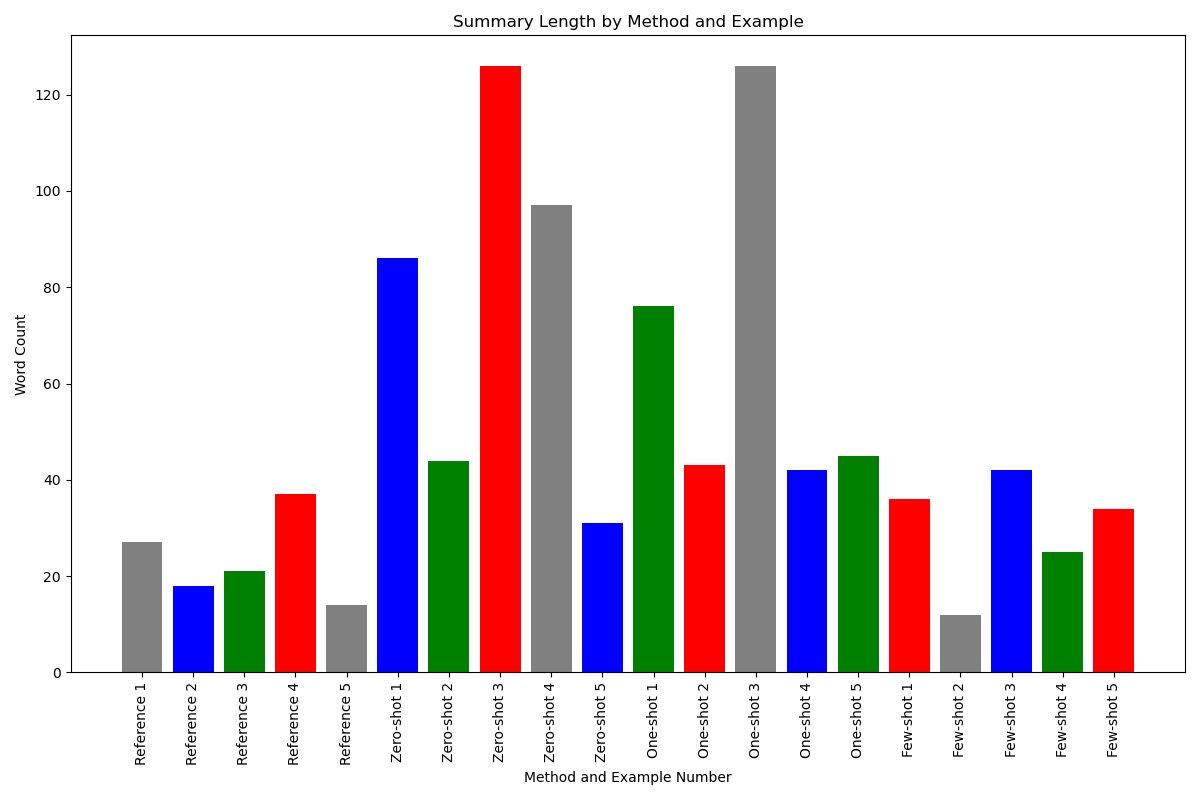

The file beside this chart, header and first rows:
Example, Reference, Zero-shot, One-shot, Few-shot
1, 27, 86, 76, 36
2, 18, 44, 43, 12
3, 21, 126, 126, 42
4, 37, 97, 42, 25
5, 14, 31, 45, 34
